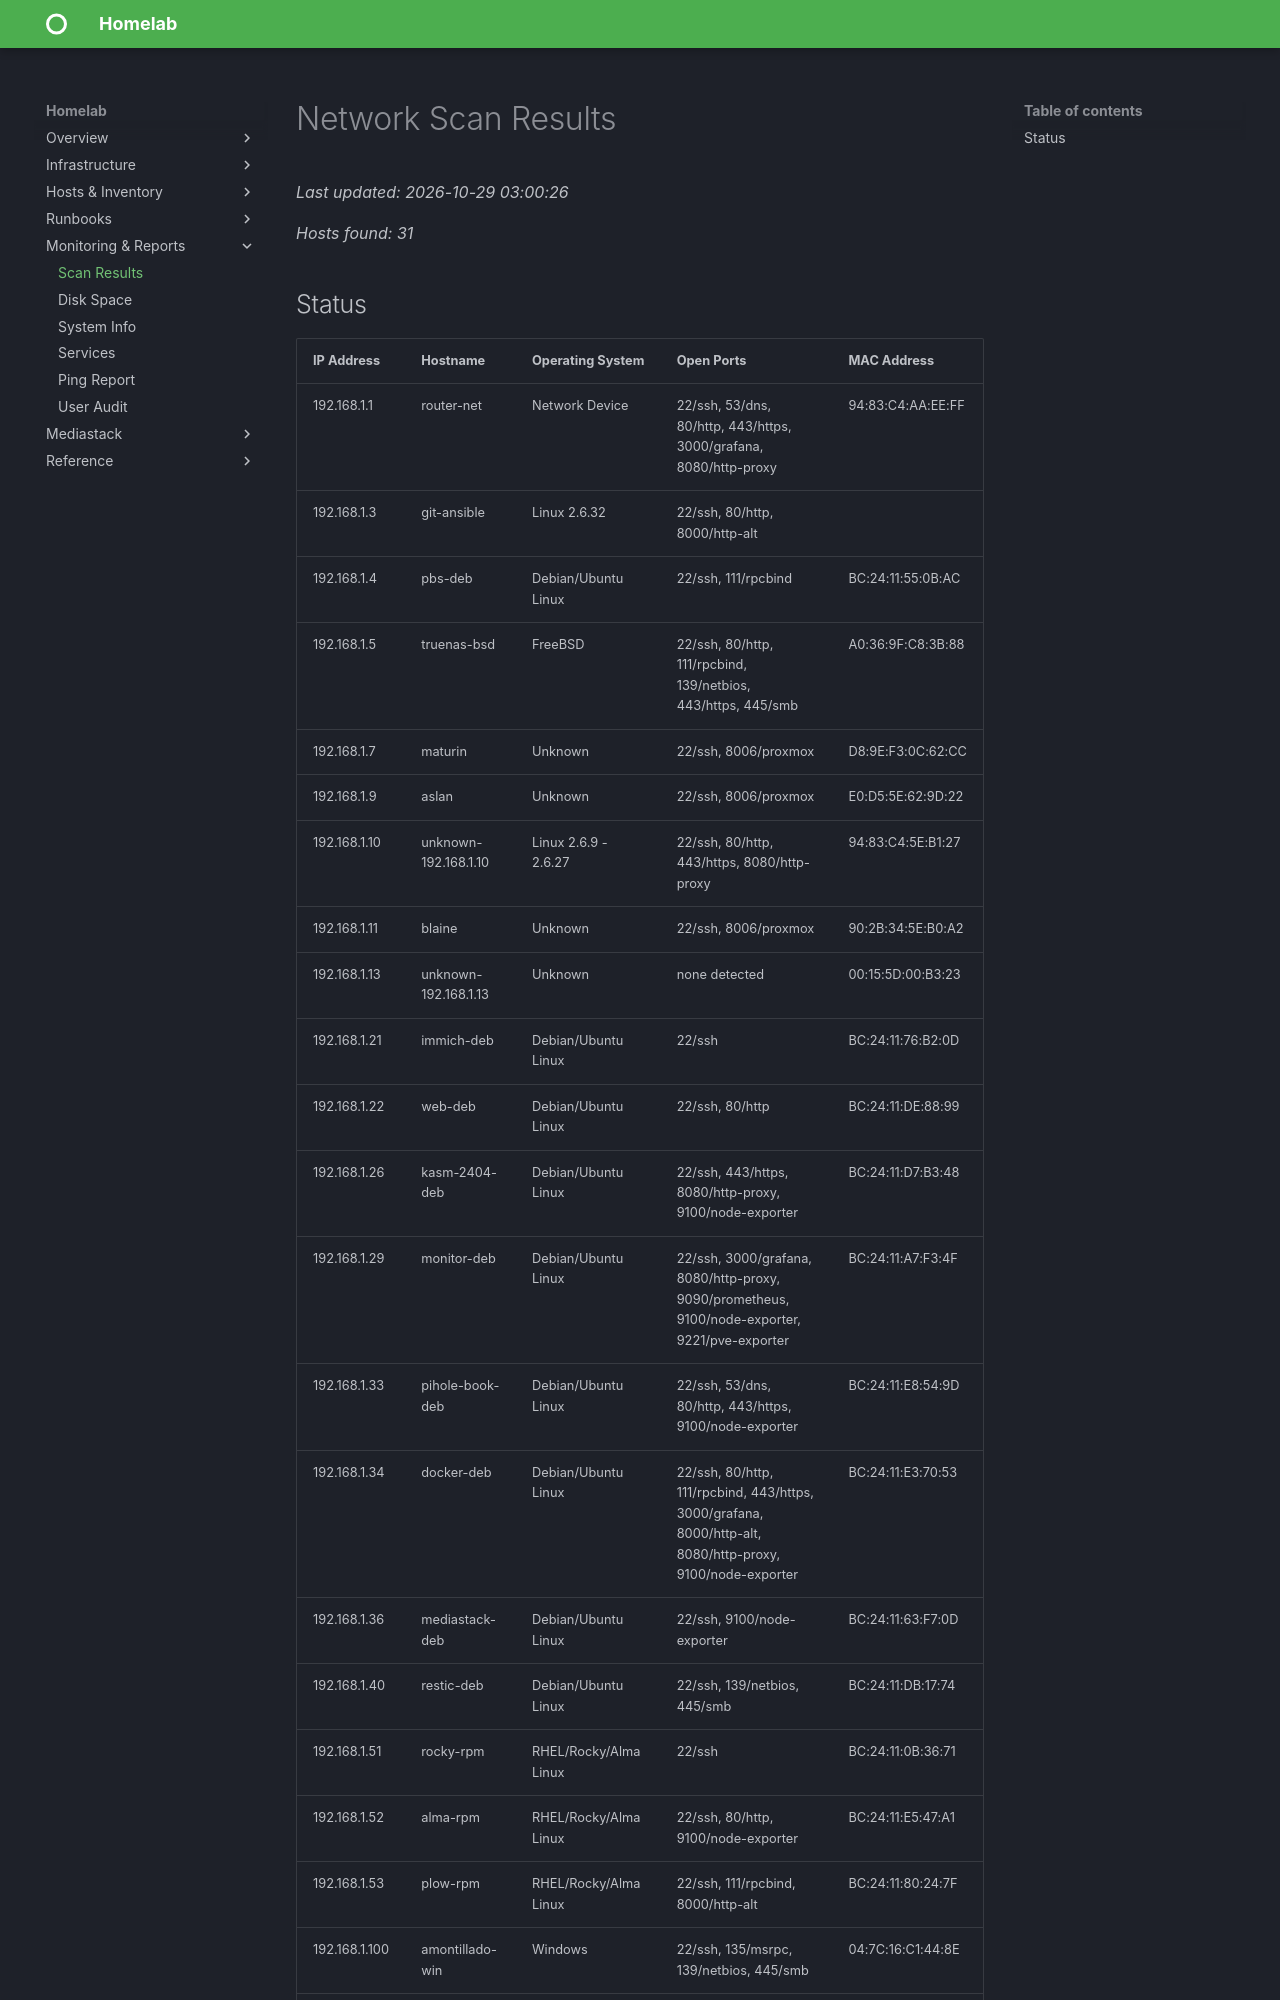

repository: christ0pher0/mkdocs-material-homelab-tut · page: scan_results/index.html · generator: mkdocs

# Network Scan Results

_Last updated: 2026-10-29 03:00:26_

_Hosts found: 31_

## Status

| IP Address | Hostname | Operating System | Open Ports | MAC Address |
|------------|----------|-----------------|------------|-------------|
| 192.168.1.1 | router-net | Network Device | 22/ssh, 53/dns, 80/http, 443/https, 3000/grafana, 8080/http-proxy | 94:83:C4:AA:EE:FF |
| 192.168.1.3 | git-ansible | Linux 2.6.32 | 22/ssh, 80/http, 8000/http-alt |  |
| 192.168.1.4 | pbs-deb | Debian/Ubuntu Linux | 22/ssh, 111/rpcbind | BC:24:11:55:0B:AC |
| 192.168.1.5 | truenas-bsd | FreeBSD | 22/ssh, 80/http, 111/rpcbind, 139/netbios, 443/https, 445/smb | A0:36:9F:C8:3B:88 |
| 192.168.1.7 | maturin | Unknown | 22/ssh, 8006/proxmox | D8:9E:F3:0C:62:CC |
| 192.168.1.9 | aslan | Unknown | 22/ssh, 8006/proxmox | E0:D5:5E:62:9D:22 |
| 192.168.1.10 | unknown-192.168.1.10 | Linux 2.6.9 - 2.6.27 | 22/ssh, 80/http, 443/https, 8080/http-proxy | 94:83:C4:5E:B1:27 |
| 192.168.1.11 | blaine | Unknown | 22/ssh, 8006/proxmox | 90:2B:34:5E:B0:A2 |
| 192.168.1.13 | unknown-192.168.1.13 | Unknown | none detected | 00:15:5D:00:B3:23 |
| 192.168.1.21 | immich-deb | Debian/Ubuntu Linux | 22/ssh | BC:24:11:76:B2:0D |
| 192.168.1.22 | web-deb | Debian/Ubuntu Linux | 22/ssh, 80/http | BC:24:11:DE:88:99 |
| 192.168.1.26 | kasm-2404-deb | Debian/Ubuntu Linux | 22/ssh, 443/https, 8080/http-proxy, 9100/node-exporter | BC:24:11:D7:B3:48 |
| 192.168.1.29 | monitor-deb | Debian/Ubuntu Linux | 22/ssh, 3000/grafana, 8080/http-proxy, 9090/prometheus, 9100/node-exporter, 9221/pve-exporter | BC:24:11:A7:F3:4F |
| 192.168.1.33 | pihole-book-deb | Debian/Ubuntu Linux | 22/ssh, 53/dns, 80/http, 443/https, 9100/node-exporter | BC:24:11:E8:54:9D |
| 192.168.1.34 | docker-deb | Debian/Ubuntu Linux | 22/ssh, 80/http, 111/rpcbind, 443/https, 3000/grafana, 8000/http-alt, 8080/http-proxy, 9100/node-exporter | BC:24:11:E3:70:53 |
| 192.168.1.36 | mediastack-deb | Debian/Ubuntu Linux | 22/ssh, 9100/node-exporter | BC:24:11:63:F7:0D |
| 192.168.1.40 | restic-deb | Debian/Ubuntu Linux | 22/ssh, 139/netbios, 445/smb | BC:24:11:DB:17:74 |
| 192.168.1.51 | rocky-rpm | RHEL/Rocky/Alma Linux | 22/ssh | BC:24:11:0B:36:71 |
| 192.168.1.52 | alma-rpm | RHEL/Rocky/Alma Linux | 22/ssh, 80/http, 9100/node-exporter | BC:24:11:E5:47:A1 |
| 192.168.1.53 | plow-rpm | RHEL/Rocky/Alma Linux | 22/ssh, 111/rpcbind, 8000/http-alt | BC:24:11:80:24:7F |
| 192.168.1.100 | amontillado-win | Windows | 22/ssh, 135/msrpc, 139/netbio
